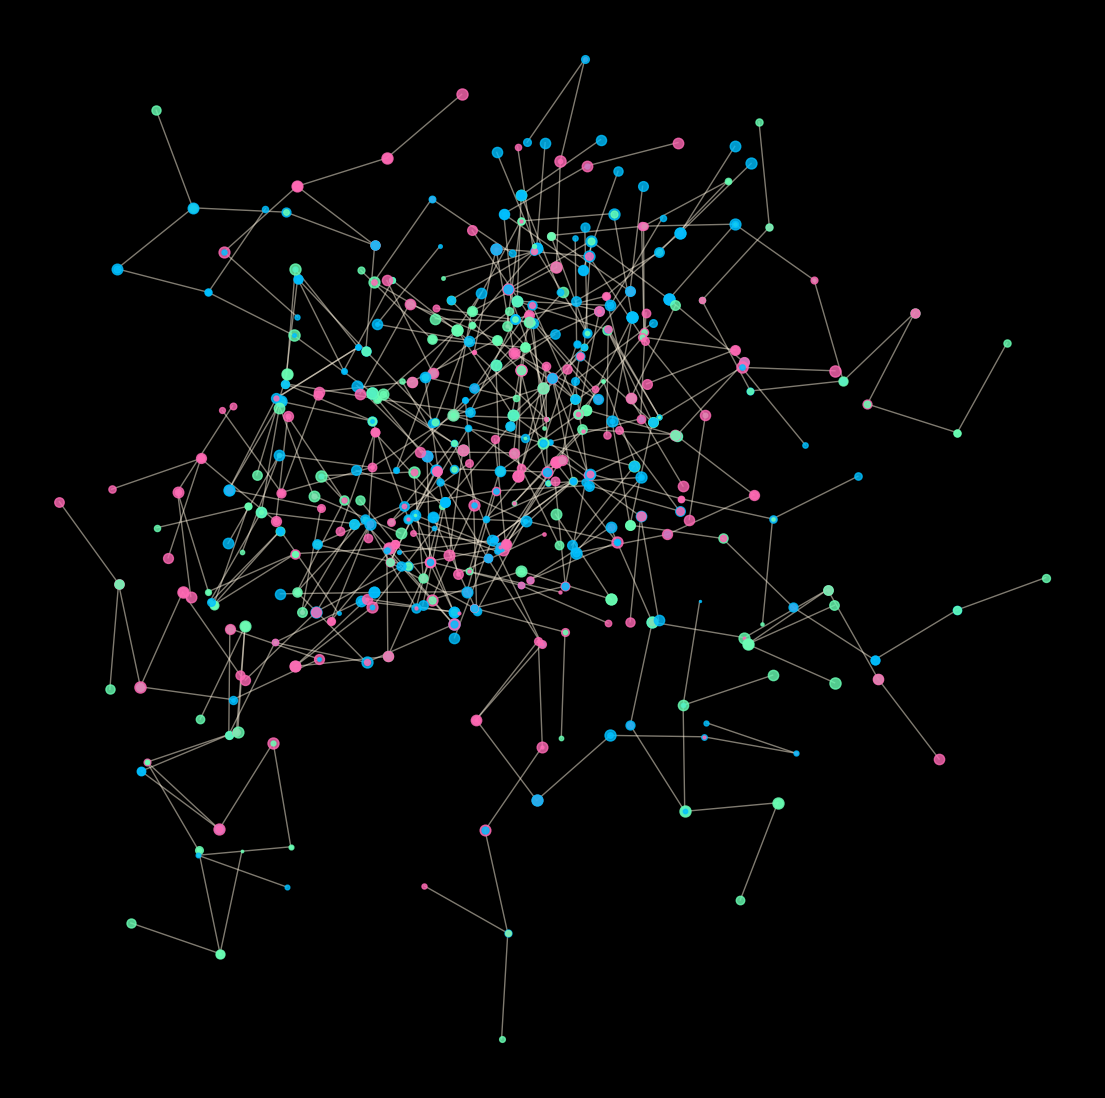

Write the Python code that produced this figure. (Note: this script raises an exception after producing the figure.)
import matplotlib.pylab as plt
import numpy as np
import pandas as pd
from matplotlib import cm
from scipy.stats import norm,chi2,binom
import seaborn as sns
from math import cos, sin,log,tan,gamma,pi,exp,sqrt,cosh,sinh,tanh
from cmath import exp as cexp, log as clog

def branch(X):
    Z = []
    for x in X:
        K = np.random.randint(1,3)
        t = np.random.uniform(0,2*pi,K)
        for k in range(K):
            plt.plot([x[0],x[0]+cos(t[k])],[x[1],x[1]+sin(t[k])],lw=1,color='#fff4df',alpha=0.5)
            plt.scatter([x[0],x[0]+cos(t[k])],[x[1],x[1]+sin(t[k])],s=np.random.uniform(2,65),color=np.random.choice(['#ff69b4','#00bfff','#69ffb4']),zorder=1000000,alpha=0.8)
            Z.append([x[0]+cos(t[k]),x[1]+sin(t[k])])
    return(np.array(Z))


p = plt.figure(figsize=(14,14),facecolor='black',dpi=400)
p = plt.axis('off')
# p = plt.xlim(-10,10)
# p = plt.ylim(-10,10)
X = branch(np.array([[0,0]]))
for _ in range(15):
    X = branch(X)

p = plt.savefig(f'C:/Users/<user>/Pictures/RandomPlots/24032020',facecolor='black')